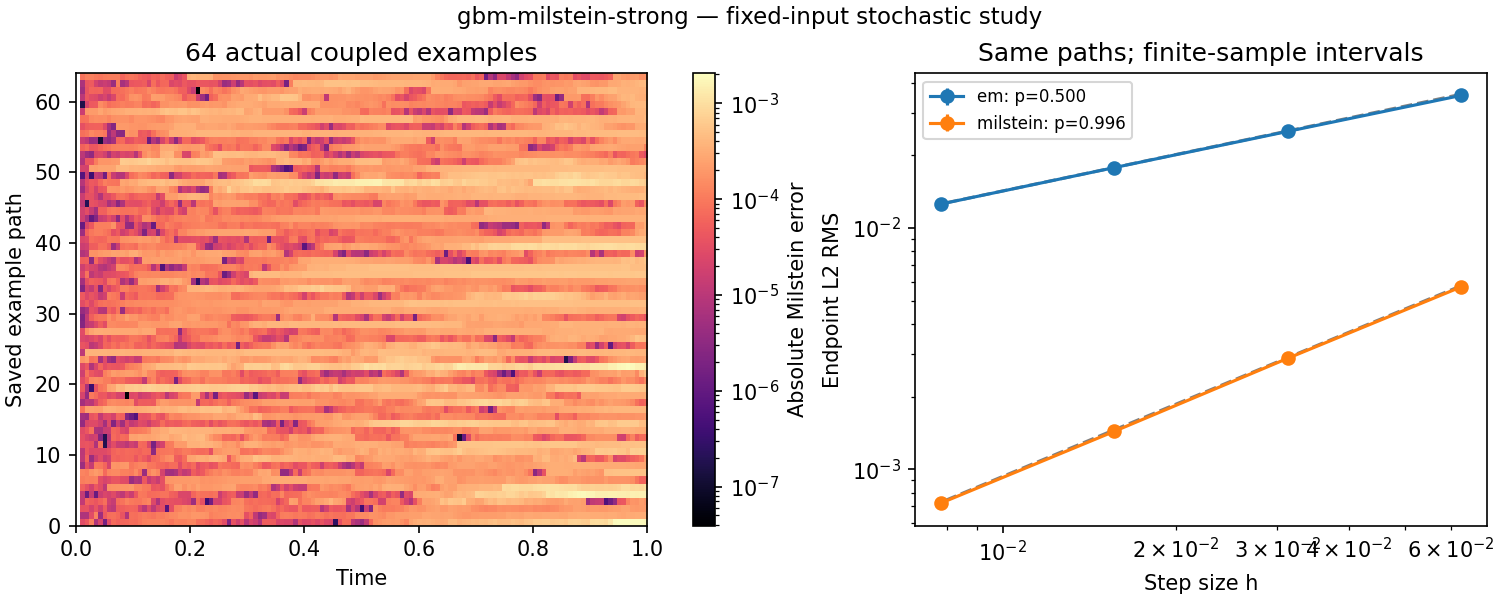

Source data for this figure (header and first rows):
method_code, steps, RMS, analytic_RMS, MSE, MSE_SE, RMS_low, RMS_high
0, 16, 0.03547, 0.03588, 0.001258, 2.097976302745995e-05, 0.03488, 0.03604
0, 32, 0.02517, 0.02527, 0.0006333, 8.876035396356257e-06, 0.02482, 0.02551
0, 64, 0.01782, 0.01784, 0.0003174, 4.05128352337309e-06, 0.01759, 0.01804
0, 128, 0.01259, 0.0126, 0.0001584, 1.997492589267111e-06, 0.01243, 0.01274
1, 16, 0.005694, 0.005756, 3.242501543612112e-05, 6.844976320449696e-07, 0.005575, 0.005811
1, 32, 0.002881, 0.002901, 8.299275139522918e-06, 1.7007993941367778e-07, 0.002822, 0.002938
1, 64, 0.001435, 0.001456, 2.0602899049942657e-06, 4.114602073259352e-08, 0.001407, 0.001463
1, 128, 0.0007238, 0.0007295, 5.23830533756338e-07, 1.035143974400747e-08, 0.0007096, 0.0007376
